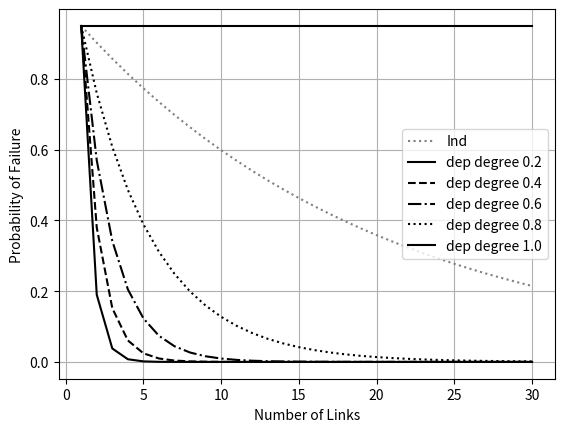

Reproduce this figure in Python.
#developed by Anvar Akhiiartdinov

import numpy as np
import matplotlib.pyplot as plt
from itertools import cycle

link = np.arange(1,31)
p_fr_num = 0.05
print(link[1])

p_ind = (1-p_fr_num)**link
plt.plot(link,p_ind, label="Ind", color='gray',linestyle=':')

dep_func = np.array([0.2, 0.4, 0.6, 0.8, 1.0])
dep_func_str = str(dep_func)

lines = ["-k","--k","-.k",":k"]
linecycler = cycle(lines)

p_dep = np.zeros((len(dep_func),len(link)))
for i in range(len(dep_func)):
    for j in range(len(link)):
        p_dep[i,j] = dep_func[i]**(link[j]-1) * (1-p_fr_num)
    plt.plot(link,p_dep[i,:], next(linecycler), label="dep degree {:1.1f}".format(dep_func[i]))
            
plt.xlabel("Number of Links")
plt.ylabel("Probability of Failure")
plt.grid()
plt.legend(loc=0,shadow=False)
plt.show()
        




    
        

